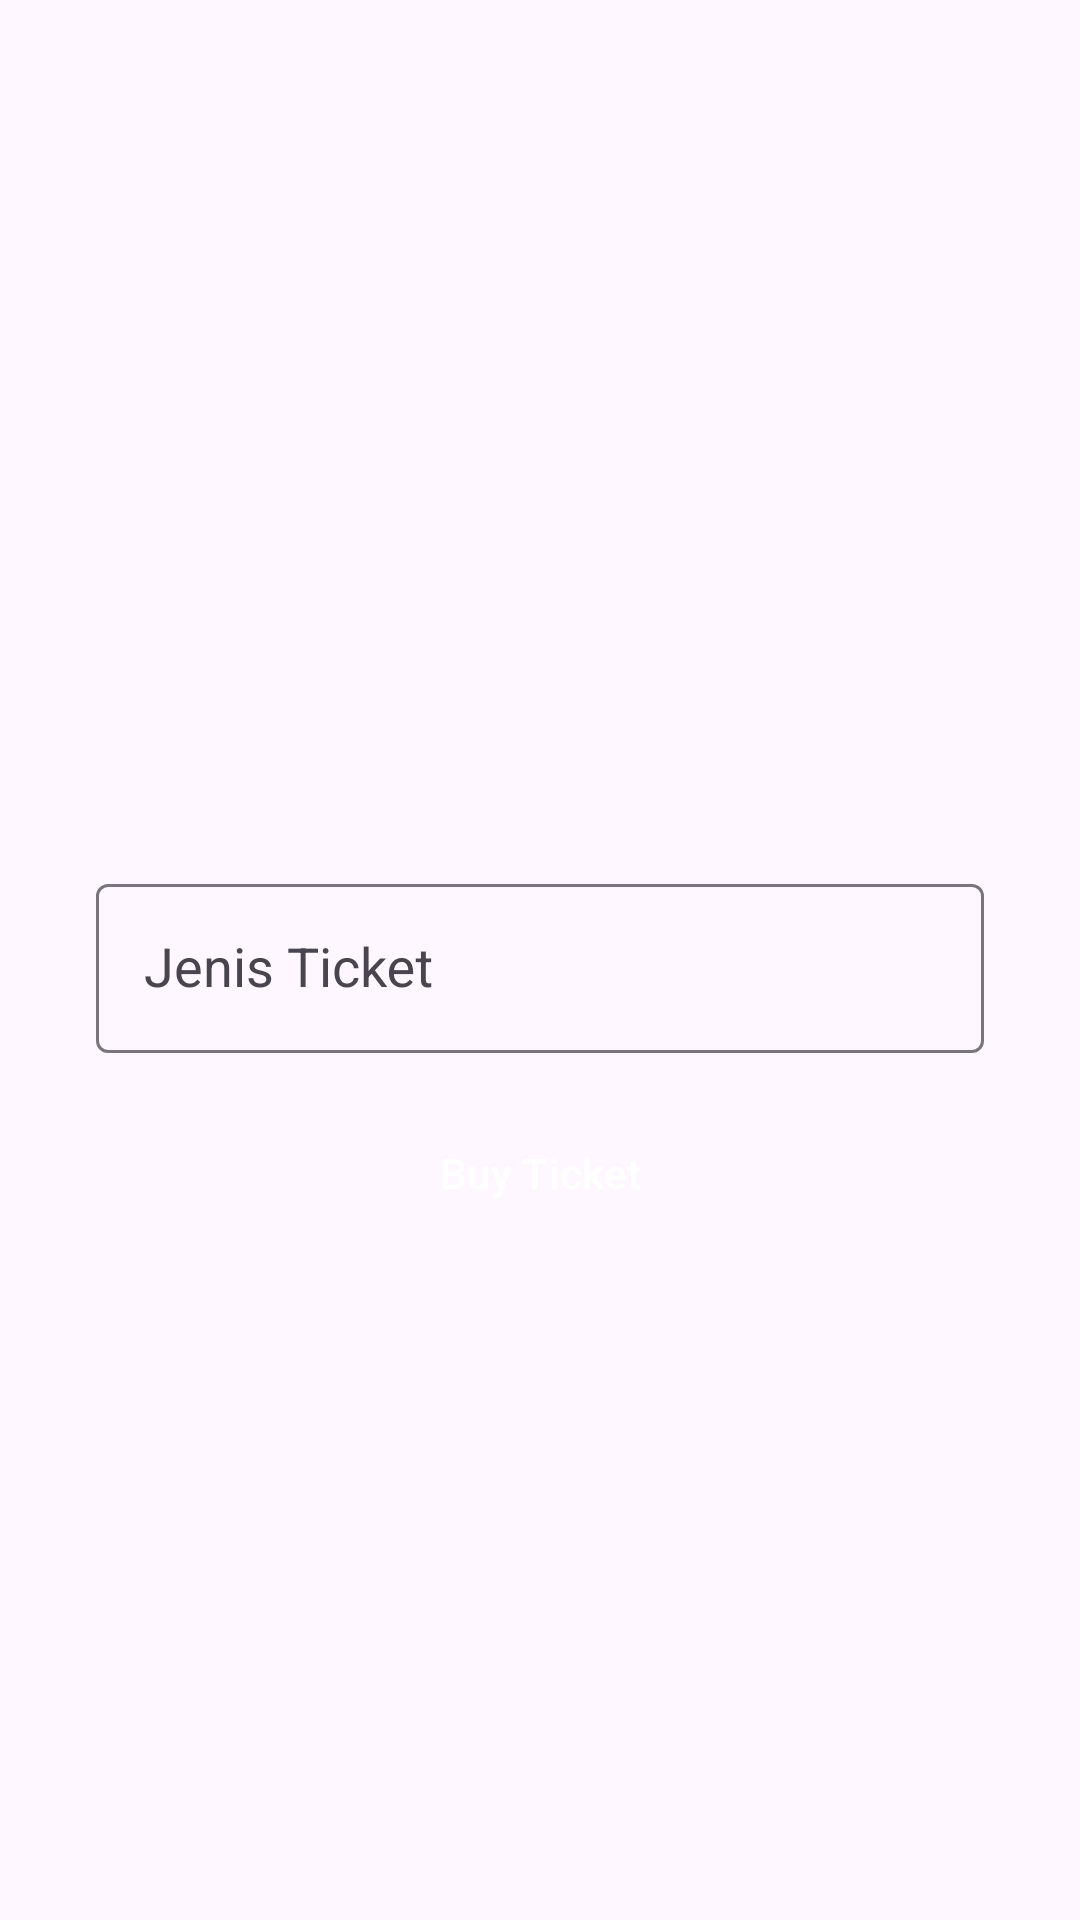

Write the Android layout XML for this screen, with the resource values it uses.
<!-- AndroidManifest.xml: application theme Theme.Pert8_bottom_nav_view_fragment -->
<!-- res/layout/fragment_picker.xml -->
<?xml version="1.0" encoding="utf-8"?>
<androidx.constraintlayout.widget.ConstraintLayout xmlns:android="http://schemas.android.com/apk/res/android"
    xmlns:app="http://schemas.android.com/apk/res-auto"
    xmlns:tools="http://schemas.android.com/tools"
    android:id="@+id/pickerConstraintLayout"
    android:layout_width="match_parent"
    android:layout_height="match_parent"
    android:padding="32dp"
    tools:context=".PickerFragment">

    <com.google.android.material.textfield.TextInputLayout
        android:id="@+id/textInputLayout"
        android:layout_width="0dp"
        android:layout_height="wrap_content"
        app:layout_constraintBottom_toBottomOf="parent"
        app:layout_constraintEnd_toEndOf="parent"
        app:layout_constraintStart_toStartOf="parent"
        app:layout_constraintTop_toTopOf="parent"
        android:focusable="false">

        <AutoCompleteTextView
            android:id="@+id/spinner_ticket"
            android:layout_width="match_parent"
            android:layout_height="match_parent"
            android:padding="16dp"
            android:clickable="true"
            android:hint="Jenis Ticket"
            android:drawableEnd="@drawable/baseline_arrow_drop_down_24"/>
    </com.google.android.material.textfield.TextInputLayout>

    <Button
        android:id="@+id/btn_buy_ticket"
        style="@style/CustomButton"
        android:layout_width="match_parent"
        android:layout_height="wrap_content"
        android:layout_marginTop="16dp"
        android:text="Buy Ticket"
        app:layout_constraintEnd_toEndOf="parent"
        app:layout_constraintStart_toStartOf="parent"
        app:layout_constraintTop_toBottomOf="@+id/textInputLayout">

    </Button>
</androidx.constraintlayout.widget.ConstraintLayout>
<!-- resources referenced by this layout -->
<resources>
  <style name="CustomButton" parent="Widget.Material3.Button">
          <item name="android:textColor">#FFFFFF</item>
          <item name="android:backgroundTint">#525BFF</item>
      </style>
  <style name="Theme.Pert8_bottom_nav_view_fragment" parent="Base.Theme.Pert8_bottom_nav_view_fragment">
          <item name="actionBarStyle">@style/CustomActionBar</item>
          <item name="title">TravelApp</item>
      </style>
  <style name="Base.Theme.Pert8_bottom_nav_view_fragment" parent="Theme.Material3.DayNight">
          <item name="android:statusBarColor">#525BFF</item>
      </style>
  <style name="CustomActionBar" parent="Widget.AppCompat.ActionBar">
          <item name="background">@color/torquiseBlue</item>
          <item name="titleTextStyle">@style/customActionBarTitle</item>
      </style>
  <color name="torquiseBlue">#525BFF</color>
  <style name="customActionBarTitle" parent="TextAppearance.AppCompat.Widget.ActionBar.Title">
          <item name="android:textColor">#FFFFFF</item>
      </style>
</resources>
